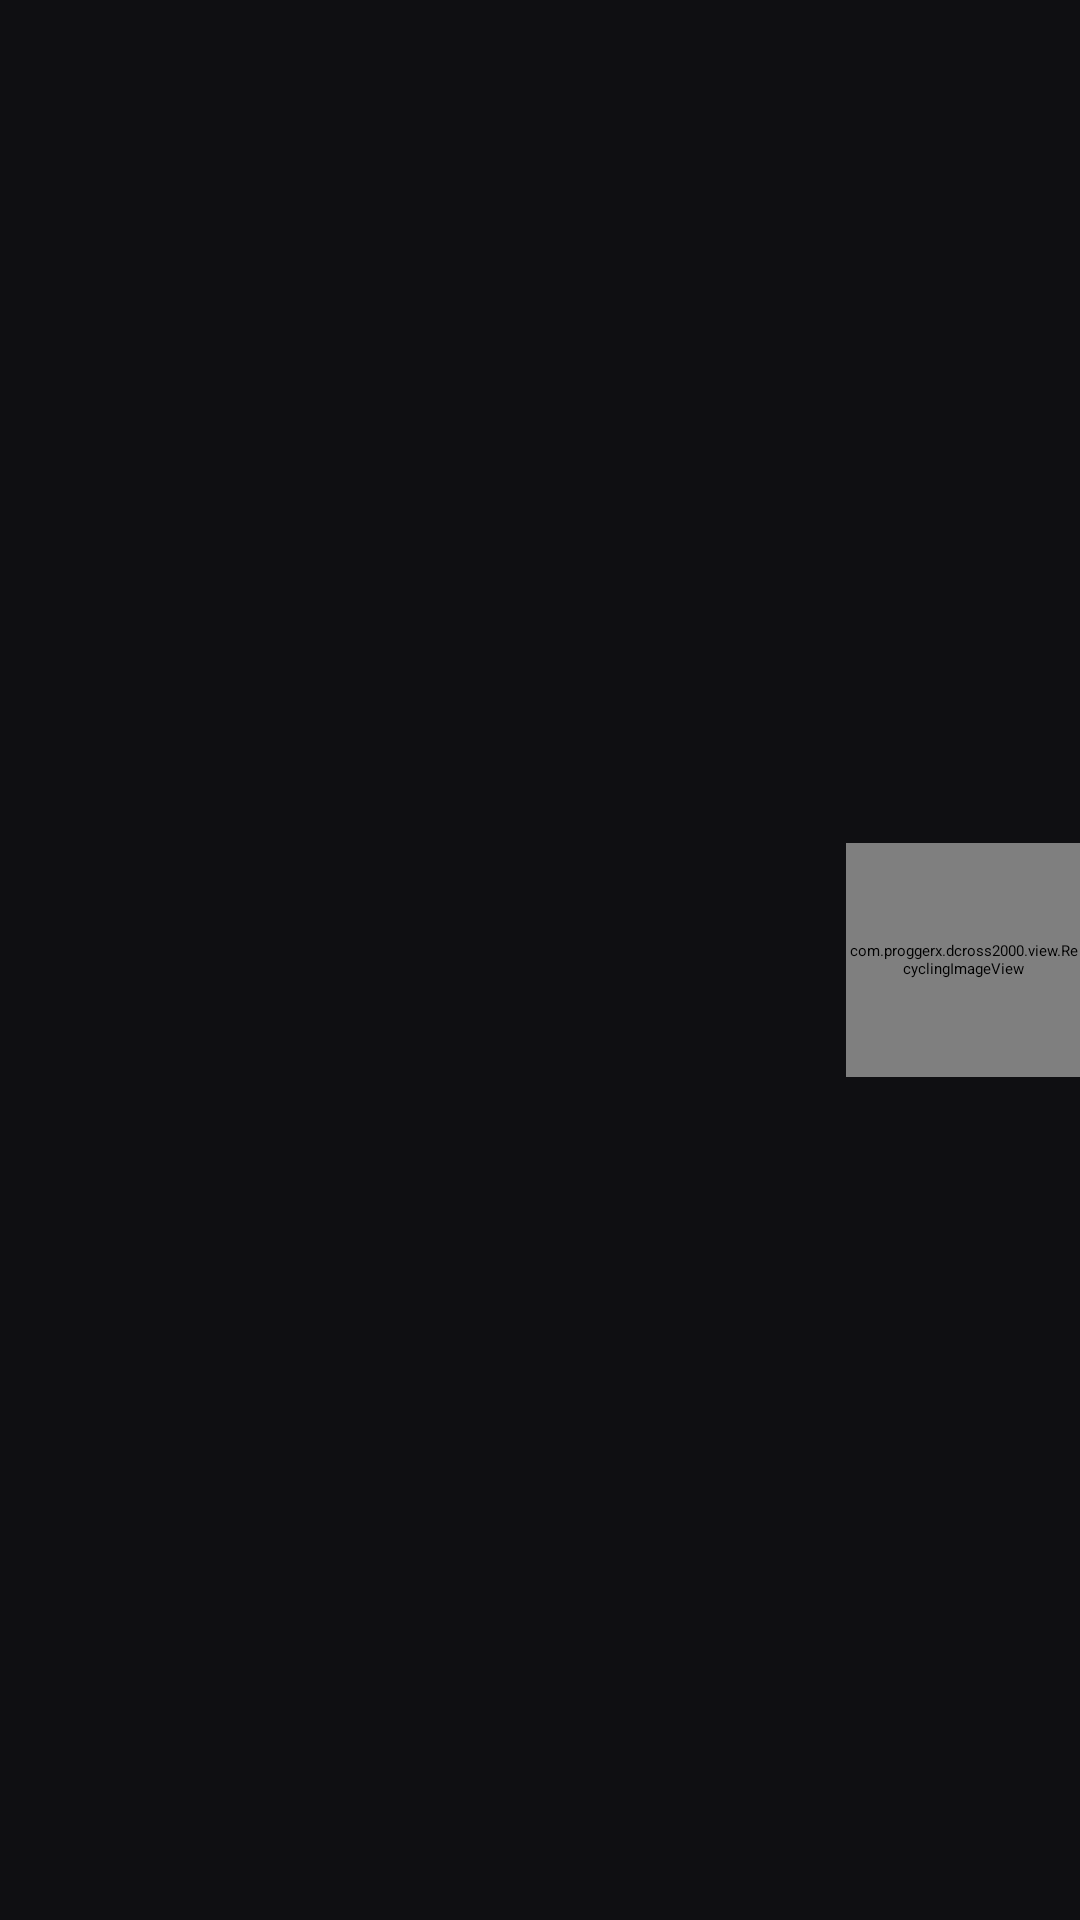

The Android layout XML behind this screen, and the referenced resources:
<!-- AndroidManifest.xml: application theme Theme.DCross2000.Splash -->
<!-- res/layout/chat_item_reverse.xml -->
<?xml version="1.0" encoding="utf-8"?>
<LinearLayout xmlns:android="http://schemas.android.com/apk/res/android"
	android:orientation="horizontal"
	android:layout_width="fill_parent"
	android:layout_height="wrap_content"
	android:background="?attr/selectableItemBackground">

	<LinearLayout
		android:layout_width="0dip"
		android:layout_height="wrap_content"
		android:layout_weight="1"
		android:orientation="vertical" >

		<LinearLayout
			android:layout_width="wrap_content"
			android:layout_height="wrap_content"
			android:layout_marginBottom="4dip"
			android:orientation="horizontal"
			android:layout_gravity="right" >

			<TextView
				android:id="@+id/chat_time"
				android:layout_width="wrap_content"
				android:layout_height="wrap_content"
				android:layout_marginRight="6dip"
				android:singleLine="true"
				android:text="00:00"
				android:textAppearance="?android:attr/textAppearanceSmall"
				android:textColor="?android:textColorSecondary"/>

			<TextView
				android:id="@+id/chat_username"
				android:layout_width="wrap_content"
				android:layout_height="wrap_content"
				android:layout_marginLeft="6dip"
				android:ellipsize="marquee"
				android:singleLine="true"
				android:text="User"
				android:textAppearance="?android:attr/textAppearanceLarge"
				android:textColor="?android:textColorPrimary"/>
		</LinearLayout>

		<TextView
			android:id="@+id/chat_message"
			android:layout_width="wrap_content"
			android:layout_height="wrap_content"
			android:layout_marginLeft="6dip"
			android:layout_marginRight="6dip"
			android:autoLink="all"
			android:linksClickable="true"
			android:singleLine="false"
			android:text="Chat message"
			android:textAppearance="?android:attr/textAppearanceMedium"
			android:layout_gravity="right"
			android:textColor="?android:textColorSecondary"/>
	</LinearLayout>

	<com.proggerx.dcross2000.view.RecyclingImageView
		android:id="@+id/chat_avatar"
		android:src="@drawable/ic_social_person"
		android:layout_width="@dimen/AlbumArt.Small"
		android:layout_height="@dimen/AlbumArt.Small"
		android:layout_gravity="right|center_vertical"/>
</LinearLayout>
<!-- resources referenced by this layout -->
<resources>
  <dimen name="AlbumArt.Small">78dip</dimen>
  <style name="Theme.DCross2000.Light.No_Actionbar" parent="Theme.DCross2000.Light">
  		<item name="windowActionBar">false</item>
  		<item name="windowNoTitle">true</item>
  	</style>
  <color name="splash_background">#0F0F12</color>
  <style name="Theme.DCross2000.Light" parent="Theme.DCross2000.Light.Base">
  	</style>
  <style name="Widget.DCross2000.Slider" parent="Widget.Material3Expressive.Slider.Medium">
  		<item name="labelBehavior">gone</item>
  		<item name="tickVisible">false</item>
  	</style>
  <style name="ShapeAppearance.DCross2000.Small" parent="ShapeAppearance.Material3.SmallComponent">
  		<item name="cornerFamily">rounded</item>
  		<item name="cornerSize">@dimen/shape_corner_small</item>
  	</style>
  <style name="ShapeAppearance.DCross2000.Medium" parent="ShapeAppearance.Material3.MediumComponent">
  		<item name="cornerFamily">rounded</item>
  		<item name="cornerSize">@dimen/shape_corner_medium</item>
  	</style>
  <style name="ShapeAppearance.DCross2000.Large" parent="ShapeAppearance.Material3.LargeComponent">
  		<item name="cornerFamily">rounded</item>
  		<item name="cornerSize">@dimen/shape_corner_large</item>
  	</style>
  <color name="lightElement">#A0000000</color>
  <style name="Widget.DCross2000.OverflowButton" parent="Widget.AppCompat.ActionButton.Overflow">
  		<item name="android:src">@drawable/ic_ms_more_vert</item>
  		<item name="android:tint">?attr/element_color</item>
  		<item name="android:scaleType">fitCenter</item>
  	</style>
  <style name="DCross2000.DrawerArrow" parent="Widget.AppCompat.DrawerArrowToggle">
  		<item name="spinBars">true</item>
  	</style>
  <color name="m3_light_primary">#0061A4</color>
  <color name="m3_light_primaryDeep">#0D47A1</color>
  <color name="m3_light_onPrimary">#FFFFFF</color>
  <color name="m3_light_primaryContainer">#D3E4FF</color>
  <color name="m3_light_onPrimaryContainer">#001C3A</color>
  <color name="m3_light_secondary">#565F71</color>
  <color name="m3_light_onSecondary">#FFFFFF</color>
  <color name="m3_light_secondaryContainer">#DAE2F9</color>
  <color name="m3_light_onSecondaryContainer">#131C2B</color>
  <color name="m3_light_surface">#FDFBFF</color>
  <color name="m3_light_onSurface">#1A1B20</color>
  <color name="m3_light_surfaceVariant">#E1E2EC</color>
  <color name="m3_light_onSurfaceVariant">#44474F</color>
  <color name="m3_light_surfaceContainerLowest">#FFFFFF</color>
  <color name="m3_light_surfaceContainerLow">#F3F3F9</color>
  <color name="m3_light_surfaceContainer">#EEEDF4</color>
  <color name="m3_light_surfaceContainerHigh">#E8E7EE</color>
  <color name="m3_light_surfaceContainerHighest">#E2E2E9</color>
  <color name="m3_light_outline">#74777F</color>
  <color name="m3_light_outlineVariant">#C4C6D0</color>
  <style name="TextAppearance.DCross2000.BarTitle" parent="TextAppearance.DCross2000.Brand">
  		<item name="android:textColor">?android:attr/textColorPrimary</item>
  	</style>
  <style name="TextAppearance.DCross2000.BarSubtitle" parent="TextAppearance.Material3.BodyMedium">
  		<item name="android:textColor">?android:attr/textColorSecondary</item>
  	</style>
  <style name="LightSpinnerItem" parent="Widget.AppCompat.TextView.SpinnerItem">
  		<item name="android:textColor">?android:attr/textColorPrimary</item>
  	</style>
  <style name="ThemeOverlay.DCross2000.Dialog.Framework.Light" parent="ThemeOverlay.Material3Expressive.Light.Dialog.Alert.Framework">
  		<item name="android:windowBackground">@drawable/dialog_background_m3</item>
  	</style>
  <style name="Preference.DCross2000.Category" parent="">
  		<item name="android:layout">@layout/preference_category_m3</item>
  		<item name="android:selectable">false</item>
  	</style>
  <dimen name="shape_corner_small">8dp</dimen>
  <dimen name="shape_corner_medium">12dp</dimen>
  <dimen name="shape_corner_large">16dp</dimen>
  <style name="TextAppearance.DCross2000.Brand" parent="TextAppearance.Material3.TitleLarge">
  		<item name="android:fontFamily">NType82-Headline</item>
  	</style>
</resources>
